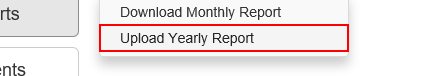
Task: Performer
Workflow: System1_UploadYearlyReport

Step 1: click on the link 'Upload Yearly Report'

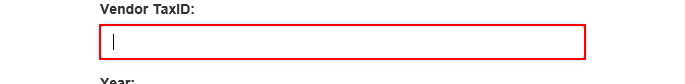
Step 2: type [in_TaxID] into the text box

Step 3: click on the button '---' (no picture)

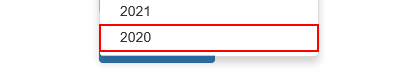
Step 4: click on the link in window 'ACME System 1 - Upload Yearly Report'

Step 5: click on the label 'Select Report File' (no picture)

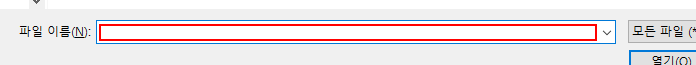
Step 6: type [FileName] in window '업로드할 파일 선택' (iexplore.exe)

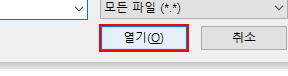
Step 7: click in window '업로드할 파일 선택' (iexplore.exe)

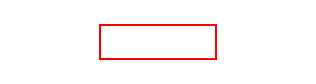
Step 8: click on the button

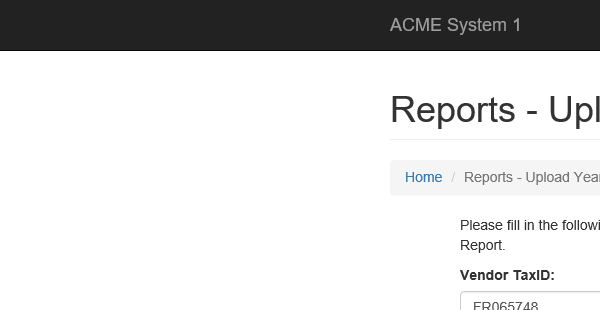
Step 9: On Element Appear 'BODY' on the page

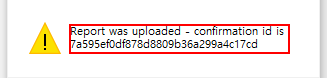
Step 10: get-text from 'iexplore.exe  웹 페이지 메시지' in window '웹 페이지 메시지' (iexplore.exe)

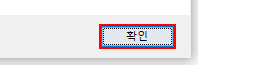
Step 11: click in window '웹 페이지 메시지' (iexplore.exe)
